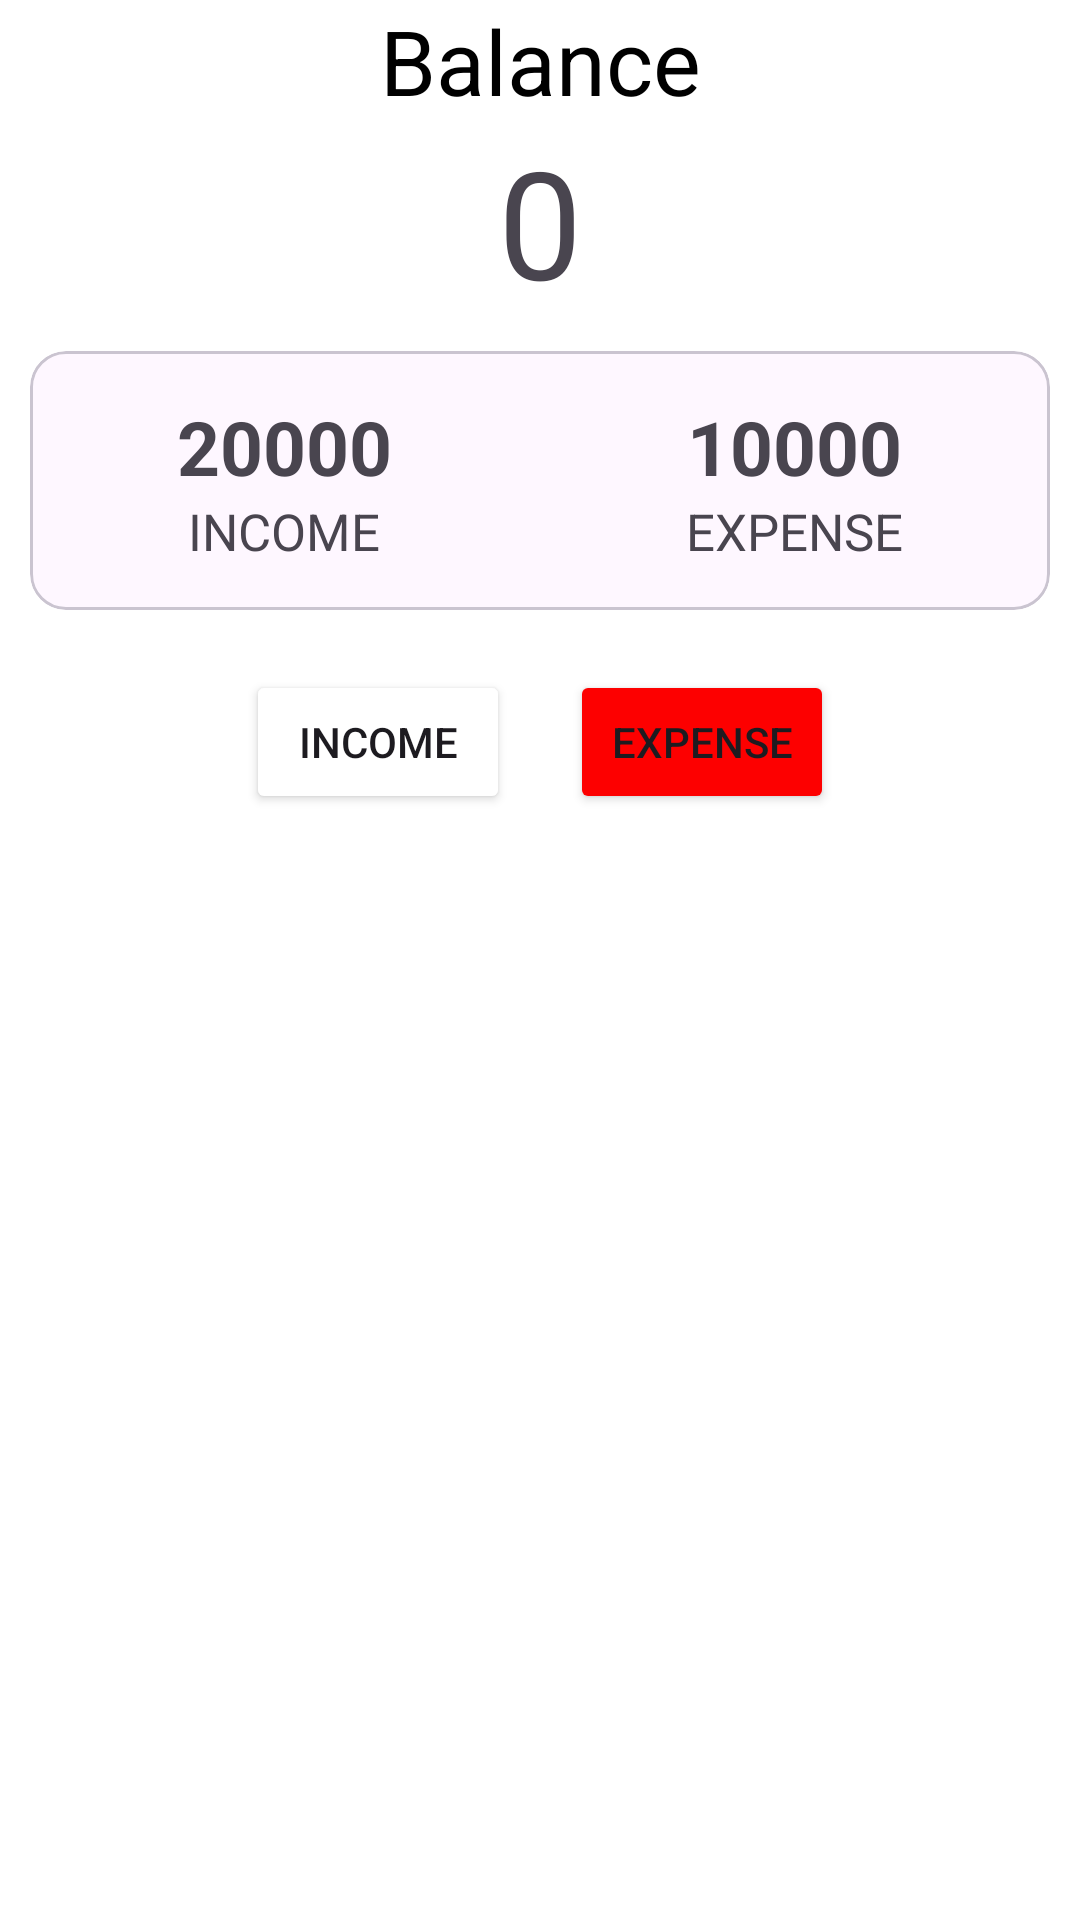

This screen was rendered from an Android layout file. Write that file and the resources it references.
<!-- AndroidManifest.xml: application theme Theme.WhereMyMoneyAppKotlin -->
<!-- res/layout/activity_main.xml -->
<?xml version="1.0" encoding="utf-8"?>
<RelativeLayout xmlns:android="http://schemas.android.com/apk/res/android"
    xmlns:app="http://schemas.android.com/apk/res-auto"
    xmlns:tools="http://schemas.android.com/tools"
    android:layout_width="match_parent"
    android:layout_height="match_parent"
    android:orientation="horizontal"
    android:background="@color/white"
    tools:context=".MainActivity">
    <RelativeLayout
        android:layout_width="match_parent"
        android:layout_height="match_parent">
        <LinearLayout
            android:layout_width="match_parent"
            android:orientation="vertical"
            android:gravity="center"
            android:layout_height="wrap_content">
            <TextView
                android:layout_width="match_parent"
                android:layout_height="wrap_content"
                android:text="Balance"
                android:textSize="30dp"
                android:textAlignment="center"
                android:textColor="@color/black"/>
            <TextView
                android:id="@+id/balanceValue"
                android:layout_width="match_parent"
                android:layout_height="wrap_content"
                android:text="0"
                android:textSize="50dp"
                android:textAlignment="center"/>


            <com.google.android.material.card.MaterialCardView
                android:id="@+id/dashboard"
                android:layout_width="match_parent"
                android:layout_height="wrap_content"
                android:layout_marginTop="10dp"
                android:layout_marginBottom="10dp"
                android:layout_marginStart="10dp"
                android:layout_marginEnd="10dp"
                app:cardCornerRadius="12dp">
                <LinearLayout
                    android:layout_width="match_parent"
                    android:layout_height="wrap_content"
                    android:paddingTop="5dp"
                    android:paddingBottom="5dp"
                    android:layout_marginTop="10dp"
                    android:layout_marginBottom="10dp">
                    <LinearLayout
                        android:layout_width="wrap_content"
                        android:layout_height="wrap_content"
                        android:orientation="vertical"
                        android:layout_weight="0.5"
                        android:gravity="center">
                        <TextView
                            android:id="@+id/incomeValue"
                            android:layout_width="wrap_content"
                            android:layout_height="wrap_content"
                            android:text="20000"
                            android:textStyle="bold"
                            android:textSize="25sp"
                            android:textColor="@color/green"/>
                        <TextView
                            android:layout_width="wrap_content"
                            android:layout_height="wrap_content"
                            android:text="Income"
                            android:textSize="17sp"
                            android:textAllCaps="true"/>
                    </LinearLayout>
                    <LinearLayout
                        android:layout_width="wrap_content"
                        android:layout_height="wrap_content"
                        android:orientation="vertical"
                        android:layout_weight="0.5"
                        android:gravity="center">
                        <TextView
                            android:id="@+id/expenseValue"
                            android:layout_width="wrap_content"
                            android:layout_height="wrap_content"
                            android:text="10000"
                            android:textStyle="bold"
                            android:textSize="25sp"
                            android:textColor="@color/red"/>
                        <TextView
                            android:layout_width="wrap_content"
                            android:layout_height="wrap_content"
                            android:text="Expense"
                            android:textSize="17sp"
                            android:textAllCaps="true"/>
                    </LinearLayout>
                </LinearLayout>
            </com.google.android.material.card.MaterialCardView>
            <LinearLayout
                android:layout_width="match_parent"
                android:layout_height="wrap_content"
                android:gravity="center"
                android:orientation="horizontal">
                <Button
                    android:id="@+id/incomeButton"
                    android:text="Income"
                    android:layout_width="wrap_content"
                    android:layout_height="48dp"
                    android:layout_margin="10dp"
                    android:backgroundTint="@color/green"/>
                <Button
                    android:id="@+id/expenseButton"
                    android:text="Expense"
                    android:layout_width="wrap_content"
                    android:layout_height="48dp"
                    android:layout_margin="10dp"
                    android:backgroundTint="#FD0000"/>

            </LinearLayout>

            <androidx.recyclerview.widget.RecyclerView
                android:layout_width="match_parent"
                android:layout_height="wrap_content"
                android:layout_marginTop="50dp"
                android:id="@+id/recyclerView"/>
        </LinearLayout>
    </RelativeLayout>
</RelativeLayout>
<!-- resources referenced by this layout -->
<resources>
  <color name="black">#FF000000</color>
  <color name="white">#FFFFFFFF</color>
  <style name="Theme.WhereMyMoneyAppKotlin" parent="Base.Theme.WhereMyMoneyAppKotlin" />
  <style name="Base.Theme.WhereMyMoneyAppKotlin" parent="Theme.Material3.DayNight.NoActionBar">
          
          <item name="colorPrimary">@color/myprimary</item>
          <item name="colorSecondary">@color/mysecondary</item>
          
      </style>
  <color name="myprimary">#31900F</color>
  <color name="mysecondary">#FFB74D</color>
</resources>
